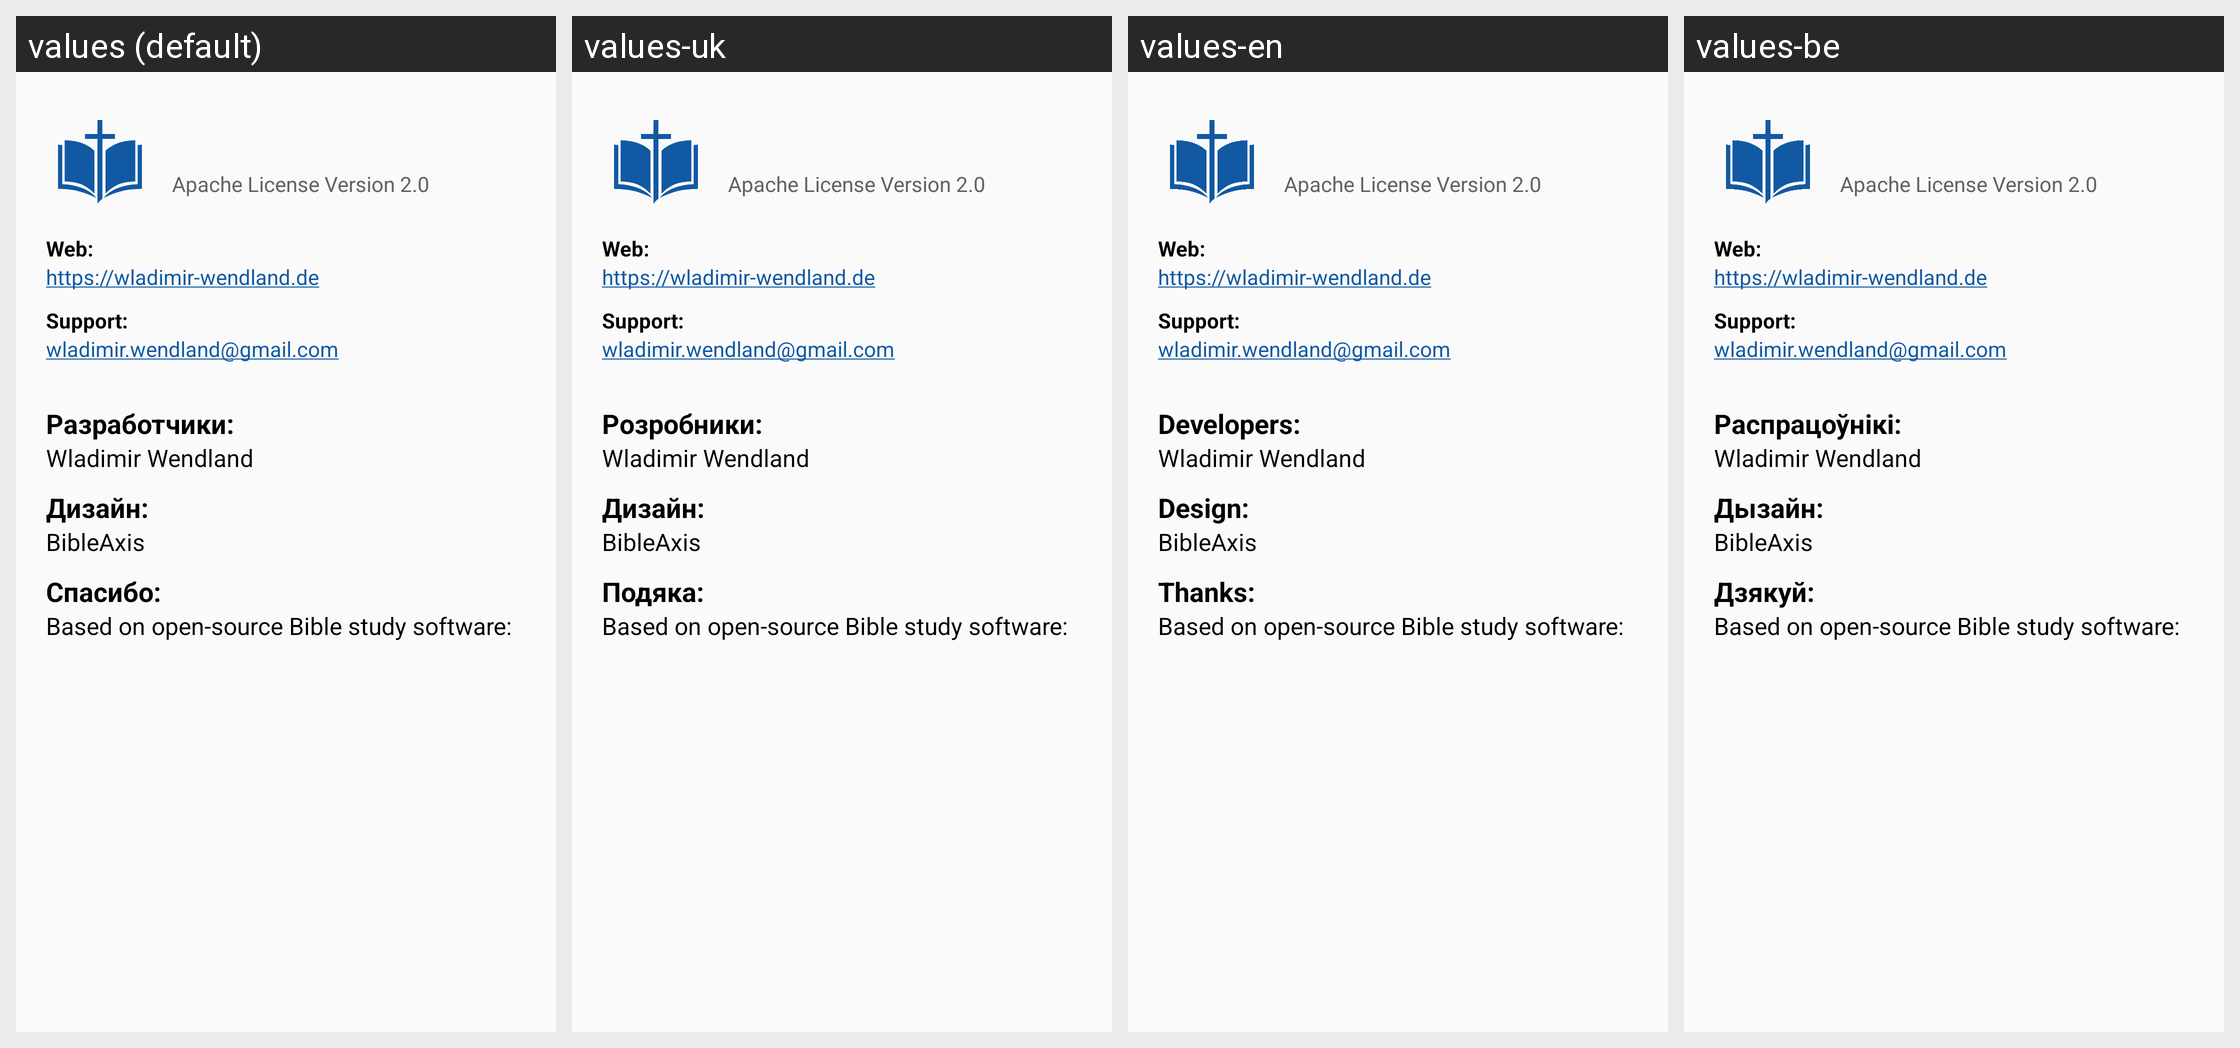

Translations of the strings shown on this Android screen, per locale in the grid:
Android screen res/layout/about.xml rendered under 4 locales, left to right: values (default), values-uk, values-en, values-be. Device: Nexus 5 (rendered at 1080×1920; each locale shown at half size, 540×960, under a caption strip naming it); theme Theme.BibleAxis.
Strings drawn on this screen, with the default value and each locale's value (text and hints the layout hard-codes, and strings that could not be matched under every locale, appear in the picture but are not listed):

app_name
  values: BibleAxis
  values-uk: BibleAxis  [not translated; the default value is used]
  values-en: BibleAxis  [not translated; the default value is used]
  values-be: BibleAxis  [not translated; the default value is used]

app_about_license
  values: Apache License Version 2.0
  values-uk: Apache License Version 2.0  [not translated; the default value is used]
  values-en: Apache License Version 2.0  [not translated; the default value is used]
  values-be: Apache License Version 2.0  [not translated; the default value is used]

app_about_www_label
  values: Web:
  values-uk: Web:  [not translated; the default value is used]
  values-en: Web:  [not translated; the default value is used]
  values-be: Web:  [not translated; the default value is used]

app_about_www
  values: https://wladimir-wendland.de
  values-uk: https://wladimir-wendland.de  [not translated; the default value is used]
  values-en: https://wladimir-wendland.de  [not translated; the default value is used]
  values-be: https://wladimir-wendland.de  [not translated; the default value is used]

app_about_email_label
  values: Support:
  values-uk: Support:  [not translated; the default value is used]
  values-en: Support:  [not translated; the default value is used]
  values-be: Support:  [not translated; the default value is used]

app_about_email
  values: wladimir.wendland@gmail.com
  values-uk: wladimir.wendland@gmail.com  [not translated; the default value is used]
  values-en: wladimir.wendland@gmail.com  [not translated; the default value is used]
  values-be: wladimir.wendland@gmail.com  [not translated; the default value is used]

app_about_dev_label
  values: Разработчики:
  values-uk: Розробники:
  values-en: Developers:
  values-be: Распрацоўнікі:

app_about_dev
  values: Wladimir Wendland
  values-uk: Wladimir Wendland  [not translated; the default value is used]
  values-en: Wladimir Wendland  [not translated; the default value is used]
  values-be: Wladimir Wendland  [not translated; the default value is used]

app_about_design_label
  values: Дизайн:
  values-uk: Дизайн:
  values-en: Design:
  values-be: Дызайн:

app_about_design
  values: BibleAxis
  values-uk: BibleAxis  [not translated; the default value is used]
  values-en: BibleAxis  [not translated; the default value is used]
  values-be: BibleAxis  [not translated; the default value is used]

app_about_thanks_label
  values: Спасибо:
  values-uk: Подяка:
  values-en: Thanks:
  values-be: Дзякуй:

app_about_thanks
  values: Based on open-source Bible study software:
  values-uk: Based on open-source Bible study software:  [not translated; the default value is used]
  values-en: Based on open-source Bible study software:  [not translated; the default value is used]
  values-be: Based on open-source Bible study software:  [not translated; the default value is used]
